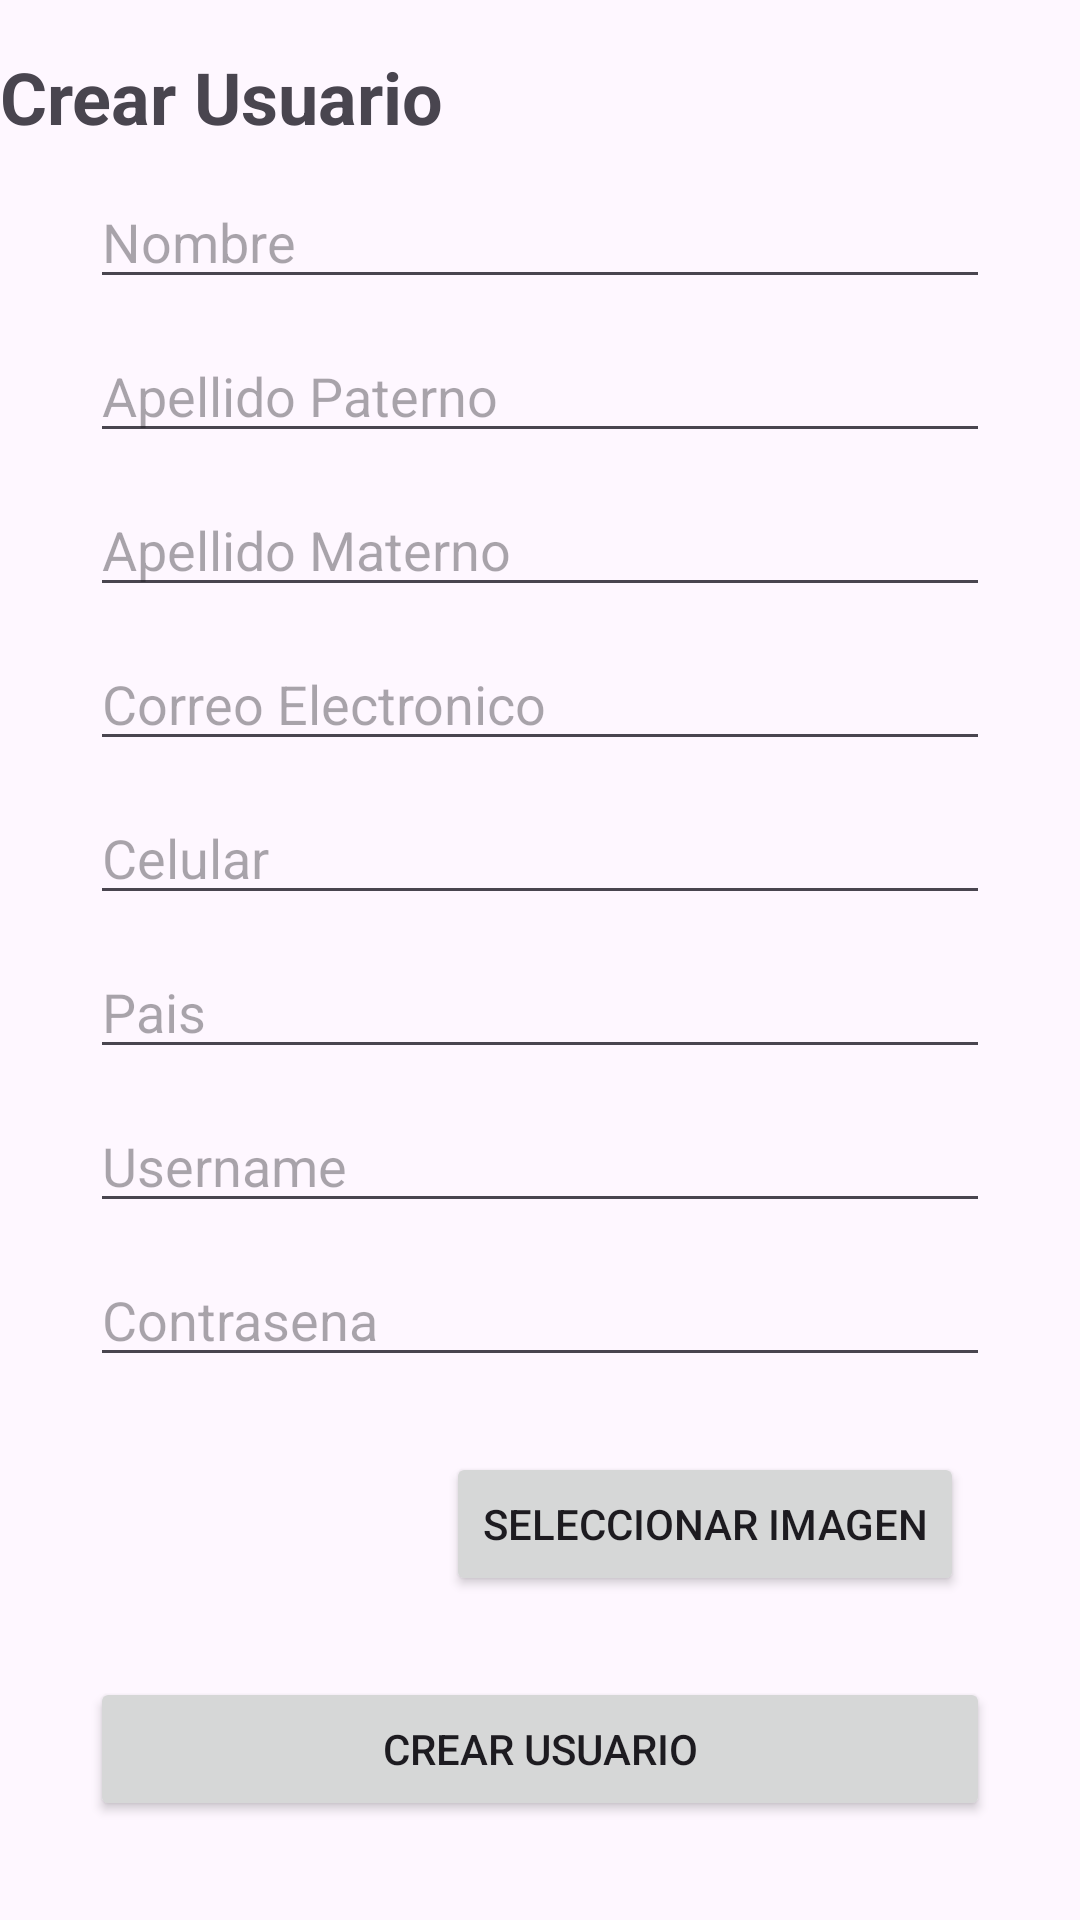

Produce the Android XML layout that renders to this screen, including the resource entries it uses.
<!-- AndroidManifest.xml: application theme Theme.RapidCar_v01 -->
<!-- res/layout/activity_create_user.xml -->
<?xml version="1.0" encoding="utf-8"?>
<androidx.constraintlayout.widget.ConstraintLayout xmlns:android="http://schemas.android.com/apk/res/android"
    xmlns:app="http://schemas.android.com/apk/res-auto"
    xmlns:tools="http://schemas.android.com/tools"
    android:layout_width="match_parent"
    android:layout_height="match_parent"
    android:orientation="vertical"
    tools:context=".view.profileButton.CreateUserActivity">


    <LinearLayout
        android:layout_width="match_parent"
        android:layout_height="match_parent"
        android:orientation="vertical">

        <TextView
            android:id="@+id/textViewTitleCreateUser"
            android:layout_width="wrap_content"
            android:layout_height="wrap_content"
            android:layout_marginTop="16dp"
            android:text="Crear Usuario"
            android:textSize="24sp"
            android:textStyle="bold" />

        <EditText
            android:id="@+id/editTextNombreNewUser"
            android:layout_width="match_parent"
            android:layout_height="wrap_content"
            android:layout_marginLeft="30dp"
            android:layout_marginTop="10dp"
            android:layout_marginRight="30dp"
            android:hint="Nombre" />

        <EditText
            android:id="@+id/editTextApellidoPaternoNewUser"
            android:layout_width="match_parent"
            android:layout_height="wrap_content"
            android:layout_marginLeft="30dp"
            android:layout_marginTop="10dp"
            android:layout_marginRight="30dp"
            android:hint="Apellido Paterno" />

        <EditText
            android:id="@+id/editTextApellidoMaternoNewUser"
            android:layout_width="match_parent"
            android:layout_height="wrap_content"
            android:layout_marginLeft="30dp"
            android:layout_marginTop="10dp"
            android:layout_marginRight="30dp"
            android:hint="Apellido Materno" />

        <EditText
            android:id="@+id/editTextCorreoElectronicoNewUser"
            android:layout_width="match_parent"
            android:layout_height="wrap_content"
            android:layout_marginLeft="30dp"
            android:layout_marginTop="10dp"
            android:layout_marginRight="30dp"
            android:hint="Correo Electronico" />

        <EditText
            android:id="@+id/editTextCelularNewUser"
            android:layout_width="match_parent"
            android:layout_height="wrap_content"
            android:layout_marginLeft="30dp"
            android:layout_marginTop="10dp"
            android:layout_marginRight="30dp"
            android:hint="Celular"
            android:inputType="number" />

        <EditText
            android:id="@+id/editTextPaisNewUser"
            android:layout_width="match_parent"
            android:layout_height="wrap_content"
            android:layout_marginLeft="30dp"
            android:layout_marginTop="10dp"
            android:layout_marginRight="30dp"
            android:hint="Pais" />

        <EditText
            android:id="@+id/editTextUsernameNewUser"
            android:layout_width="match_parent"
            android:layout_height="wrap_content"
            android:layout_marginLeft="30dp"
            android:layout_marginTop="10dp"
            android:layout_marginRight="30dp"
            android:hint="Username" />

        <EditText
            android:id="@+id/editTextContrasenaNewUser"
            android:layout_width="match_parent"
            android:layout_height="wrap_content"
            android:layout_marginLeft="30dp"
            android:layout_marginTop="10dp"
            android:layout_marginRight="30dp"
            android:hint="Contrasena"
            android:password="true" />

        <LinearLayout
            android:layout_width="match_parent"
            android:layout_height="wrap_content"
            android:layout_marginTop="0dp"
            android:gravity="center_horizontal"
            android:orientation="horizontal">

            <ImageView
                android:id="@+id/imageViewFotoPerfilNewUser"
                android:layout_width="100dp"
                android:layout_height="100dp"
                android:layout_marginEnd="10dp"
                android:src="@drawable/ic_picture_avatar" />

            <Button
                android:id="@+id/buttonSelectImageNewUser"
                android:layout_width="wrap_content"
                android:layout_height="wrap_content"
                android:layout_marginTop="25dp"
                android:text="Seleccionar Imagen" />

        </LinearLayout>

        <Button
            android:id="@+id/buttonCrearUsuarioNewUser"
            android:layout_width="match_parent"
            android:layout_height="wrap_content"
            android:layout_marginLeft="30dp"
            android:layout_marginTop="0dp"
            android:layout_marginRight="30dp"
            android:text="Crear Usuario" />
    </LinearLayout>

    <ImageView
        android:id="@+id/imageViewCarga"
        android:layout_width="146dp"
        android:layout_height="122dp"
        android:layout_gravity="center"
        android:src="@drawable/loading"
        android:visibility="invisible"
        app:layout_constraintBottom_toBottomOf="parent"
        app:layout_constraintEnd_toEndOf="parent"
        app:layout_constraintStart_toStartOf="parent"
        app:layout_constraintTop_toTopOf="parent" />
</androidx.constraintlayout.widget.ConstraintLayout>
<!-- resources referenced by this layout -->
<resources>
  <style name="Theme.RapidCar_v01" parent="Base.Theme.RapidCar_v01" />
  <style name="Base.Theme.RapidCar_v01" parent="Theme.Material3.DayNight.NoActionBar">
          
          
      </style>
</resources>
